Image classification data set "data" (sujankunku/AI_INTERNSHIP_VIT_2023 on GitHub). Class labels (2): crack, non-crack.

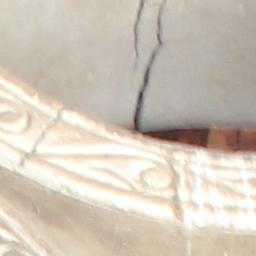
Label: crack

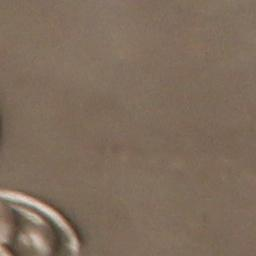
Label: non-crack

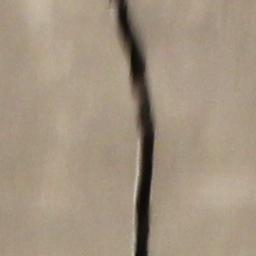
Label: crack

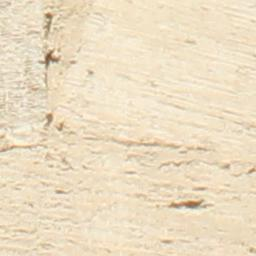
Label: non-crack

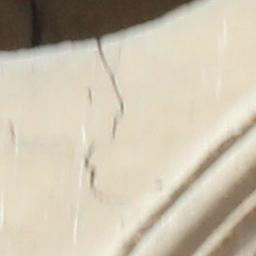
Label: crack

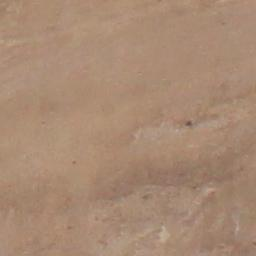
Label: non-crack
